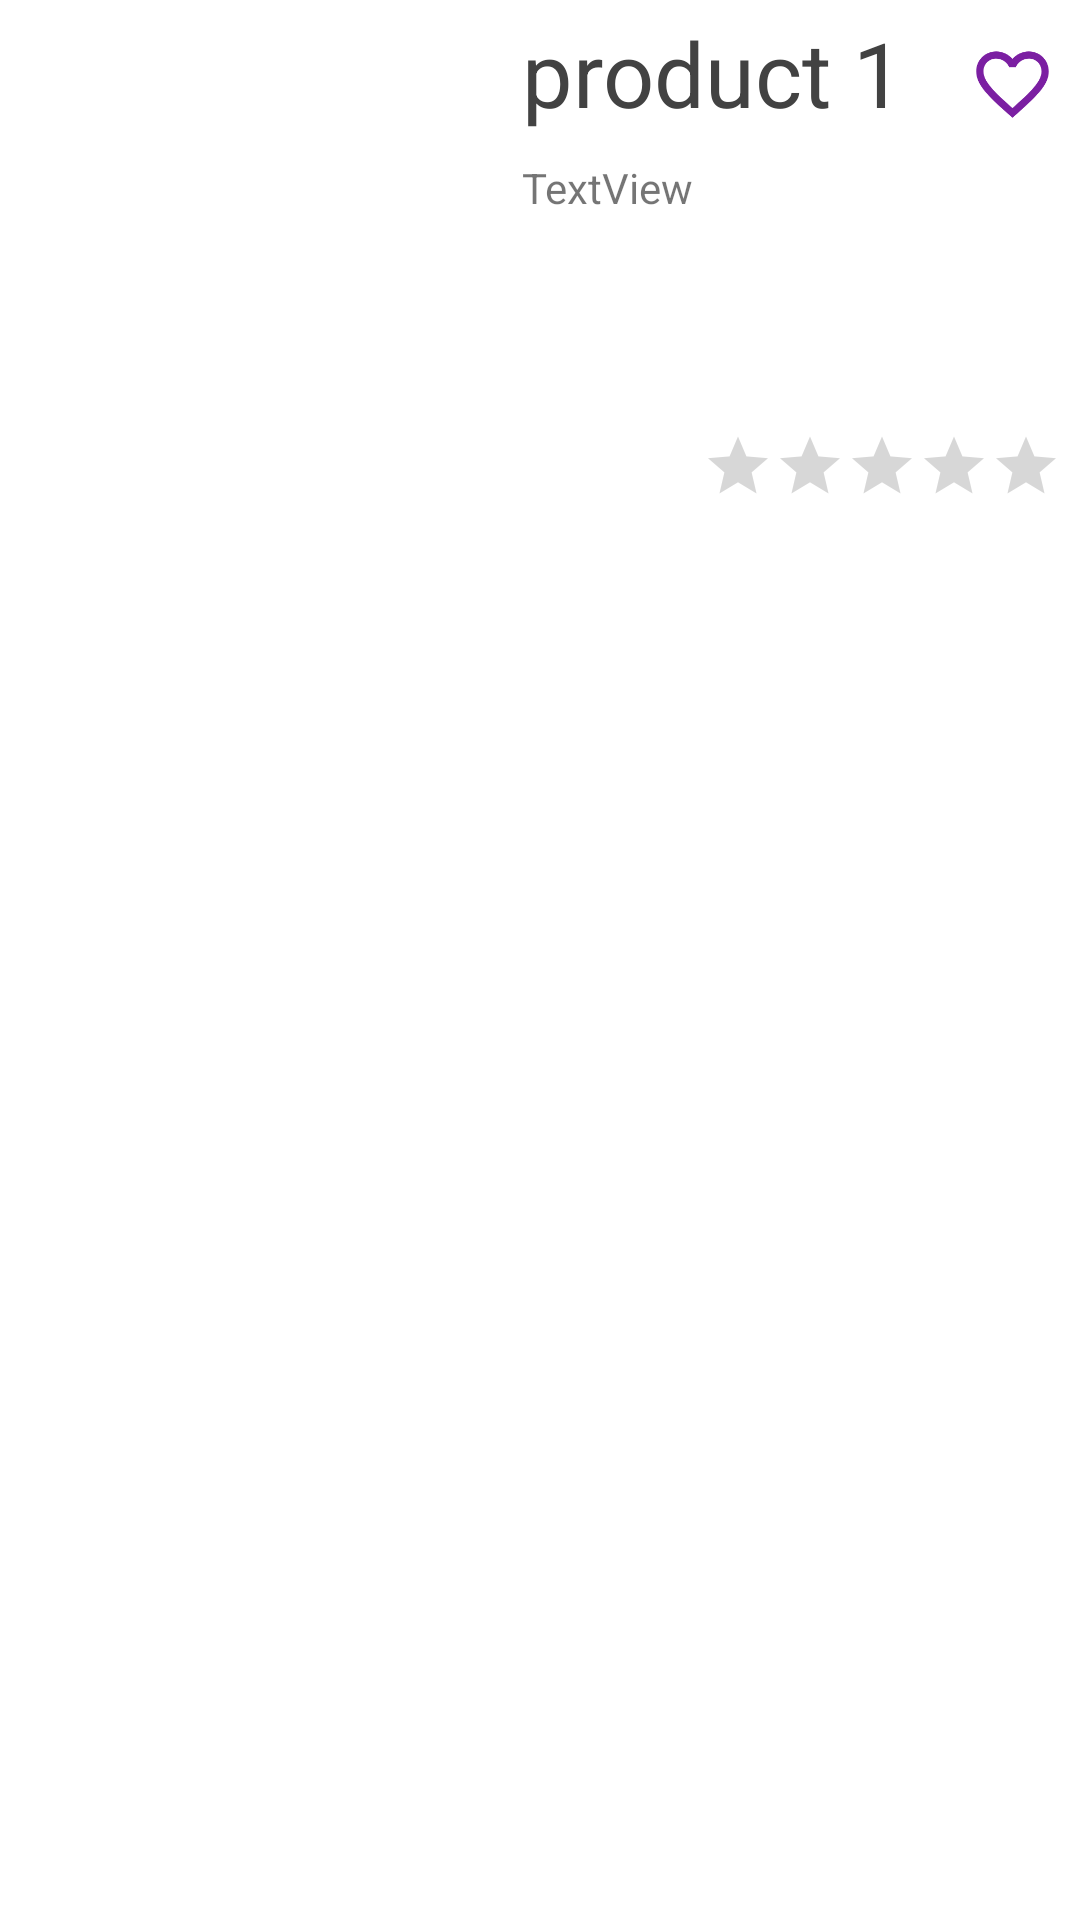

Here is an Android app screen rendered from its layout file. Give the layout XML and the strings, colors and styles it references.
<!-- AndroidManifest.xml: application theme AppTheme -->
<!-- res/layout/product_item.xml -->
<?xml version="1.0" encoding="utf-8"?>
<androidx.constraintlayout.widget.ConstraintLayout xmlns:android="http://schemas.android.com/apk/res/android"
    xmlns:app="http://schemas.android.com/apk/res-auto"
    xmlns:tools="http://schemas.android.com/tools"
    android:layout_width="match_parent"
    android:layout_height="wrap_content"
    android:background="#FFFF"
    android:layout_marginBottom="10dp"
    android:orientation="horizontal">

    <TextView
        android:id="@+id/productName"
        android:layout_width="164dp"
        android:layout_height="41dp"
        android:layout_marginStart="16dp"
        android:layout_marginTop="4dp"
        android:text="product 1"
        android:textColor="@color/cardview_dark_background"
        android:textSize="30dp"
        app:layout_constraintStart_toEndOf="@+id/productImage"
        app:layout_constraintTop_toTopOf="parent"
        android:layout_marginLeft="16dp" />

    <androidx.appcompat.widget.AppCompatImageView
        android:id="@+id/productImage"
        android:layout_width="142dp"
        android:layout_height="139dp"
        android:layout_marginStart="16dp"
        android:textAlignment="textStart"
        app:layout_constraintBottom_toBottomOf="parent"
        app:layout_constraintStart_toStartOf="parent"
        app:layout_constraintTop_toTopOf="parent"
        android:layout_marginLeft="16dp"
        android:gravity="start" />

    <ImageView
        android:id="@+id/favoriteIcon"
        android:layout_width="29dp"
        android:layout_height="48dp"
        android:layout_marginTop="4dp"
        android:layout_marginEnd="8dp"
        app:layout_constraintEnd_toEndOf="parent"
        app:layout_constraintTop_toTopOf="parent"
        app:srcCompat="@drawable/ic_favorite_border_black_24dp"
        tools:ignore="VectorDrawableCompat"
        android:layout_marginRight="8dp" />

    <TextView
        android:id="@+id/description"
        android:layout_width="238dp"
        android:layout_height="80dp"
        android:layout_marginStart="16dp"
        android:layout_marginTop="8dp"
        android:layout_marginEnd="4dp"
        android:text="TextView"
        app:layout_constraintEnd_toEndOf="parent"
        app:layout_constraintHorizontal_bias="0.0"
        app:layout_constraintStart_toEndOf="@+id/productImage"
        app:layout_constraintTop_toBottomOf="@+id/productName"
        android:layout_marginLeft="16dp"
        android:layout_marginRight="4dp" />

    <RatingBar
        android:id="@+id/ratingBar"
        android:layout_width="240dp"
        android:layout_height="42dp"
        android:layout_marginStart="16dp"
        android:numStars="5"
        android:scaleX="0.5"
        android:scaleY="0.5"
        app:layout_constraintStart_toEndOf="@+id/productImage"
        app:layout_constraintTop_toBottomOf="@+id/description"
        android:layout_marginLeft="16dp" />
</androidx.constraintlayout.widget.ConstraintLayout>
<!-- resources referenced by this layout -->
<resources>
  <!-- drawable ic_favorite_border_black_24dp (drawable) -->
  <vector android:height="24dp" android:tint="#7B1FA2"
      android:viewportHeight="24.0" android:viewportWidth="24.0"
      android:width="24dp" xmlns:android="http://schemas.android.com/apk/res/android">
      <path android:fillColor="#FF000000" android:pathData="M16.5,3c-1.74,0 -3.41,0.81 -4.5,2.09C10.91,3.81 9.24,3 7.5,3 4.42,3 2,5.42 2,8.5c0,3.78 3.4,6.86 8.55,11.54L12,21.35l1.45,-1.32C18.6,15.36 22,12.28 22,8.5 22,5.42 19.58,3 16.5,3zM12.1,18.55l-0.1,0.1 -0.1,-0.1C7.14,14.24 4,11.39 4,8.5 4,6.5 5.5,5 7.5,5c1.54,0 3.04,0.99 3.57,2.36h1.87C13.46,5.99 14.96,5 16.5,5c2,0 3.5,1.5 3.5,3.5 0,2.89 -3.14,5.74 -7.9,10.05z"/>
  </vector>
  <style name="AppTheme" parent="Theme.AppCompat.Light.NoActionBar">
          
          <item name="colorPrimary">@color/colorPrimary</item>
          <item name="colorPrimaryDark">@color/colorPrimaryDark</item>
          <item name="colorAccent">@color/colorAccent</item>
      </style>
  <color name="colorPrimary">#008577</color>
  <color name="colorPrimaryDark">#00574B</color>
  <color name="colorAccent">#D81B60</color>
</resources>
